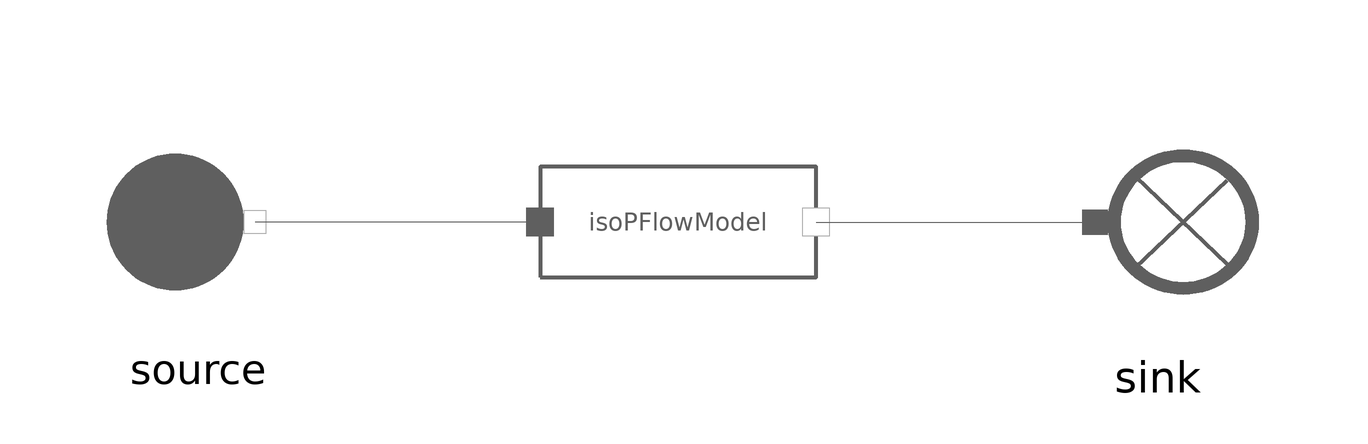

This picture is the connection diagram that the Modelica source below describes through its graphical annotations.

model IsoPFlowModel
    extends MetroscopeModelingLibrary.Utilities.Icons.Tests.FlueGasesTestIcon;

    import MetroscopeModelingLibrary.Utilities.Units;

    // Boundary conditions
    input Units.Pressure source_P(start=10e5) "Pa";
    input Units.SpecificEnthalpy source_h(start=1e6) "J/kg";
    input Units.NegativeMassFlowRate source_Q(start=-100) "kg/s";

    // Parameters
    input Units.Power W(start=1e5);

    MetroscopeModelingLibrary.FlueGases.BaseClasses.IsoPFlowModel
                                                               isoPFlowModel
                                                                         annotation (Placement(transformation(extent={{-23,-23},{23,23}})));
    .MetroscopeModelingLibrary.FlueGases.BoundaryConditions.Source source annotation (Placement(transformation(extent={{-99,-19},{-61,19}})));
    .MetroscopeModelingLibrary.FlueGases.BoundaryConditions.Sink sink annotation (Placement(transformation(extent={{59,-20},{101,20}})));
  equation

    // Boundary Conditions
    source.h_out = source_h;
    source.P_out = source_P;
    source.Q_out = source_Q;
    source.Xi_out = {0.768,0.232,0.0,0.0,0.0};

    // Parameters
    isoPFlowModel.W = W;

    connect(isoPFlowModel.C_out, sink.C_in) annotation (Line(points={{23,0},{69.5,0}}, color={95,95,95}));
    connect(isoPFlowModel.C_in, source.C_out) annotation (Line(points={{-23,0},{-70.5,0}}, color={95,95,95}));
  end IsoPFlowModel;